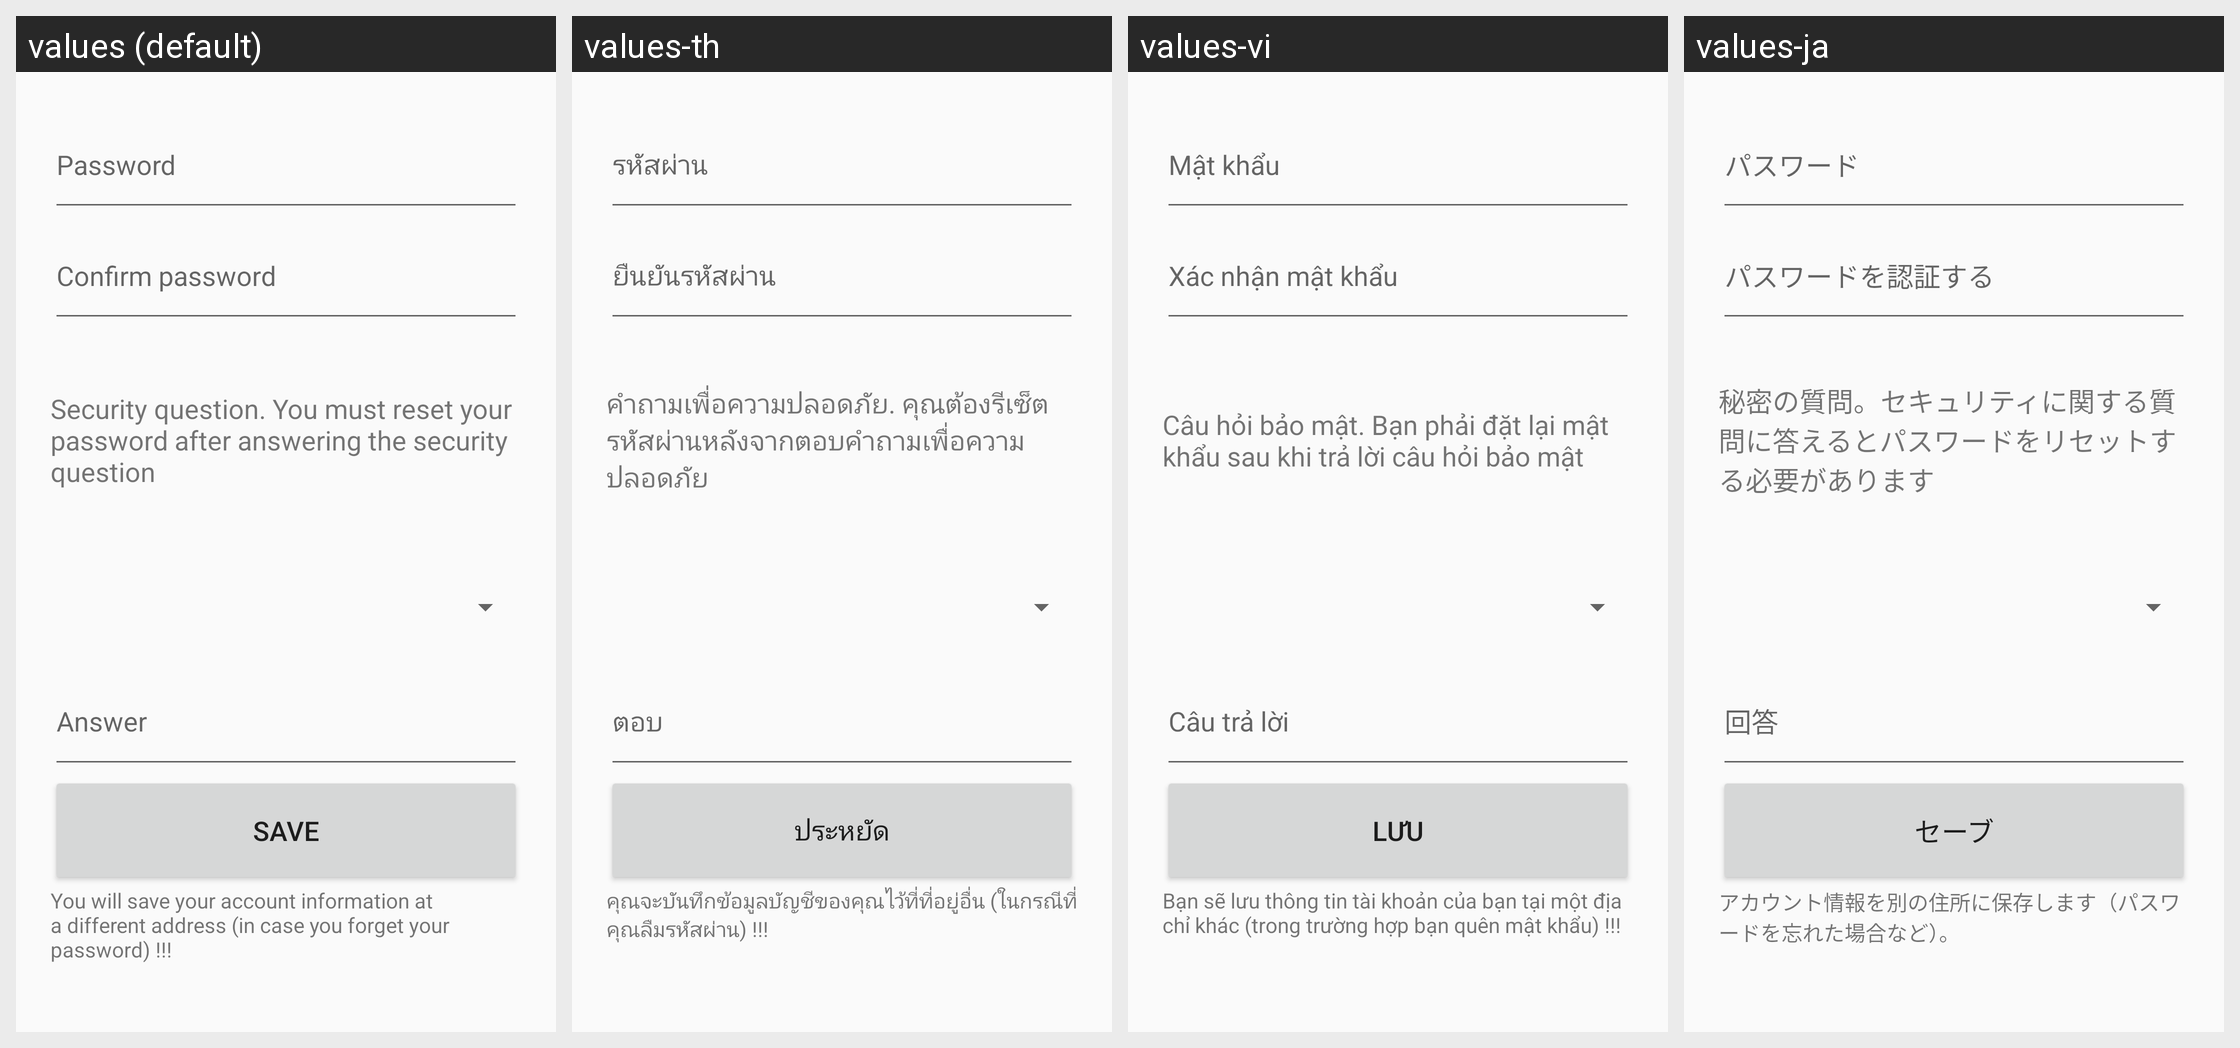

Translations of the strings shown on this Android screen, per locale in the grid:
Android screen res/layout/dialog_set_password.xml rendered under 4 locales, left to right: values (default), values-th, values-vi, values-ja. Device: Nexus 5 (rendered at 1080×1920; each locale shown at half size, 540×960, under a caption strip naming it); theme AppTheme.
Other locales in the repository, not shown: values-ca, values-pt.
Strings drawn on this screen, with the default value and each locale's value (text and hints the layout hard-codes, and strings that could not be matched under every locale, appear in the picture but are not listed):

password
  values: Password
  values-th: รหัสผ่าน
  values-vi: Mật khẩu
  values-ja: パスワード

confirm_password
  values: Confirm password
  values-th: ยืนยันรหัสผ่าน
  values-vi: Xác nhận mật khẩu
  values-ja: パスワードを認証する

security_question
  values: Security question. You must reset your password after answering the security question
  values-th: คำถามเพื่อความปลอดภัย. คุณต้องรีเซ็ตรหัสผ่านหลังจากตอบคำถามเพื่อความปลอดภัย
  values-vi: Câu hỏi bảo mật. Bạn phải đặt lại mật khẩu sau khi trả lời câu hỏi bảo mật
  values-ja: 秘密の質問。セキュリティに関する質問に答えるとパスワードをリセットする必要があります

answer
  values: Answer
  values-th: ตอบ
  values-vi: Câu trả lời
  values-ja: 回答

save
  values: Save
  values-th: ประหยัด
  values-vi: Lưu
  values-ja: セーブ

you_will_save
  values: You will save your account information at a different address (in case you forget your password) !!!
  values-th: คุณจะบันทึกข้อมูลบัญชีของคุณไว้ที่ที่อยู่อื่น (ในกรณีที่คุณลืมรหัสผ่าน) !!!
  values-vi: Bạn sẽ lưu thông tin tài khoản của bạn tại một địa chỉ khác (trong trường hợp bạn quên mật khẩu) !!!
  values-ja: アカウント情報を別の住所に保存します（パスワードを忘れた場合など）。
